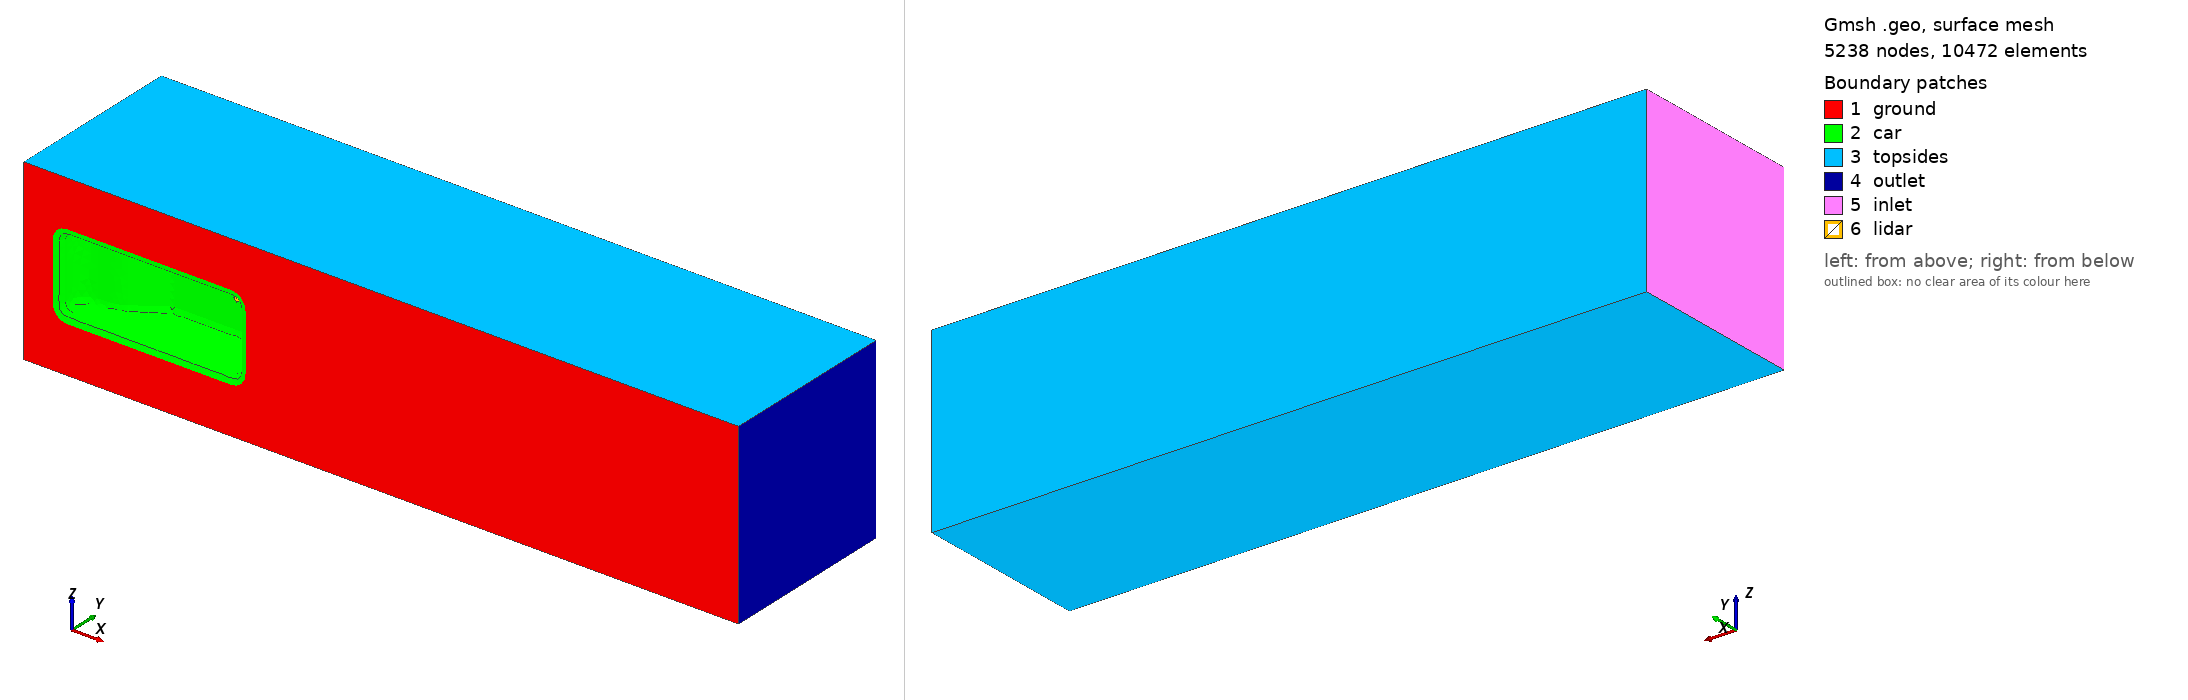

Gmsh geometry script, surface-meshed: 5238 nodes, 10472 surface elements. Boundary patches (legend numbers): 1 ground, 2 car, 3 topsides, 4 outlet, 5 inlet, 6 lidar. Left view from above one corner, right view from below the opposite corner. Legend entries are the model's physical surfaces. The drawing asked Gmsh for element sizes between 1% and 20% of the model's largest extent; the script's own settings can give other sizes.

=== c3.geo (drawn) ===
cx = 4.8; cz = 0;
//+
SetFactory("OpenCASCADE");
//+
Box(1) = {0, 0, -2.5, 20, 5, 5};
//+
Point(17) = {1, .75, 1, 1.0};
//+
Point(18) = {2, .8, 1, 1.0};
//+
Point(19) = {3, 1.5, 1, 1.0};
//+
Point(20) = {5, 1.5, 1, 1.0};
//+
Point(21) = {6, 1, 1, 1.0};
//+
Point(22) = {6, 0, 1, 1.0};
//+
Point(23) = {1, 0, 1, 1.0};
//+
Line(13) = {23, 17};
//+
Line(14) = {17, 18};
//+
Line(15) = {18, 19};
//+
Line(16) = {19, 20};
//+
Line(17) = {20, 21};
//+
Line(18) = {21, 22};
//+
Line(19) = {22, 23};
//+
Curve Loop(7) = {13, 14, 15, 16, 17, 18, 19};
//+
Plane Surface(7) = {7};
//+
Extrude {0, 0, -2} {
  Surface{7}; 
}
//+
Fillet{2}{21, 29}{0.5}
//+
Fillet{2}{37, 39}{0.2}
//+
Fillet{2}{25}{0.8}
//+
Fillet{2}{35, 30, 27, 28, 33, 36, 40, 43, 38, 46, 48, 21, 23, 24, 17, 15, 13, 14, 16, 18, 20}{0.2}
//+
BooleanDifference{ Volume{1}; Delete; }{ Volume{2}; Delete; }
//+
Fillet{1}{29, 23}{0.2}
//+
Field[1] = Box;
//+
//Field[1].VIn = 0.08; # original
Field[1].VIn = 0.20;
//+
Field[1].VOut = 0.7;
//+
Field[1].XMax = 10;
//+
Field[1].YMax = 2;
//+
Field[1].YMin = 0;
//+
Field[1].ZMax = 2;
//+
Field[1].ZMin = -2;
//+
Field[1].Thickness = 5;
//+
Background Field = 1;

//+
Field[2] = Ball;
//+
Field[2].Radius = 0.1;
//+
Field[2].VIn = 0.01;
//+
Field[2].VOut = 1;
//+
Field[2].XCenter = cx;
//+
Field[2].YCenter = 1.5;
//+
Field[2].ZCenter = cz;
//+
Field[3] = Min;
//+
Field[3].FieldsList = {1, 2};
//+
Background Field = 3;

//+
Physical Surface("ground") = {1};
//+
Physical Surface("inlet") = {12};
//+
Physical Surface("outlet") = {11};
//+
Physical Surface("topsides") = {13, 22, 10};
//+
Physical Surface("car") = {45, 48, 42, 38, 21, 9, 7, 19, 27, 29, 5, 31, 41, 43, 30, 28, 24, 26, 3, 23, 39, 40, 44, 49, 47, 36, 34, 32, 25, 4, 6, 18, 37, 14, 16, 2, 15, 35, 46, 33, 20, 8, 17};

//+
Sphere(2) = {cx, 1.5, cz, 0.1, -Pi/2, Pi/2, 2*Pi};
//+
Dilate {{cx, 1.5, cz}, {1, 2, 1}} {
  Volume{2}; 
}
//+
BooleanDifference{ Volume{1}; Delete; }{ Volume{2}; Delete; }
//+
Physical Volume("internal") = {1};
//+
Physical Surface("lidar") = {50};
